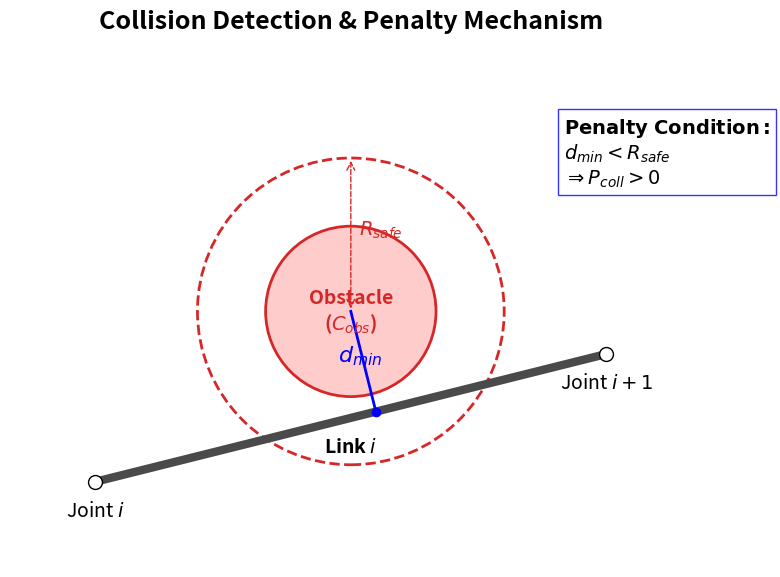

Write the Python code that produced this figure.
import matplotlib.pyplot as plt
import matplotlib.patches as patches
import numpy as np

# 设置风格：学术风
plt.rcParams['font.family'] = 'sans-serif'
plt.rcParams['font.size'] = 14

def dist_point_to_segment(p, v, w):
    """计算点p到线段vw的最短距离及垂足"""
    l2 = np.sum((w - v)**2)
    if l2 == 0: return np.linalg.norm(p - v), v
    t = max(0, min(1, np.dot(p - v, w - v) / l2))
    projection = v + t * (w - v)
    return np.linalg.norm(p - projection), projection

def plot_collision_diagram():
    fig, ax = plt.subplots(figsize=(10, 6))
    
    # 定义几何元素
    # 障碍物中心
    obs_center = np.array([5, 3])
    obs_radius = 1.0
    safe_margin = 0.8
    safe_radius = obs_radius + safe_margin
    
    # 连杆端点 (穿过安全区但不穿过障碍物本体)
    link_start = np.array([2, 1])
    link_end = np.array([8, 2.5])
    
    # 计算最短距离
    d_min, proj_point = dist_point_to_segment(obs_center, link_start, link_end)
    
    # 1. 绘制障碍物区域
    # 实体 (Forbidden Zone)
    obstacle = patches.Circle(obs_center, obs_radius, facecolor='#ffcccc', edgecolor='#d62728', lw=2, label='Obstacle')
    ax.add_patch(obstacle)
    ax.text(obs_center[0], obs_center[1], 'Obstacle\n($C_{obs}$)', ha='center', va='center', color='#d62728', fontweight='bold')
    
    # 安全边界 (Safety Boundary)
    safety_zone = patches.Circle(obs_center, safe_radius, facecolor='none', edgecolor='#d62728', linestyle='--', lw=2)
    ax.add_patch(safety_zone)
    # 标注 R_safe
    ax.annotate('', xy=(obs_center[0], obs_center[1]+safe_radius), xytext=obs_center,
                arrowprops=dict(arrowstyle='<->', color='#d62728', ls='--'))
    ax.text(obs_center[0]+0.1, obs_center[1]+safe_radius/2, '$R_{safe}$', color='#d62728')

    # 2. 绘制连杆 (Link)
    ax.plot([link_start[0], link_end[0]], [link_start[1], link_end[1]], 'o-', lw=6, color='#4a4a4a', markersize=10, markerfacecolor='white', markeredgecolor='black')
    ax.text(link_start[0], link_start[1]-0.4, 'Joint $i$', ha='center')
    ax.text(link_end[0], link_end[1]-0.4, 'Joint $i+1$', ha='center')
    ax.text((link_start[0]+link_end[0])/2, (link_start[1]+link_end[1])/2 - 0.4, 'Link $i$', ha='center', fontweight='bold')

    # 3. 绘制最短距离 d_min
    # 画垂线
    ax.plot([obs_center[0], proj_point[0]], [obs_center[1], proj_point[1]], 'b-', lw=2)
    # 画垂足点
    ax.plot(proj_point[0], proj_point[1], 'bo', markersize=6)
    # 标注 d_min
    mid_d = (obs_center + proj_point) / 2
    ax.text(mid_d[0]-0.3, mid_d[1], '$d_{min}$', color='blue', fontweight='bold', fontsize=16)
    
    # 4. 惩罚判定说明
    text_str = (
        r'$\bf{Penalty\ Condition:}$' + '\n' +
        r'$d_{min} < R_{safe}$' + '\n' +
        r'$\Rightarrow P_{coll} > 0$'
    )
    ax.text(7.5, 4.5, text_str, fontsize=14, bbox=dict(facecolor='white', alpha=0.8, edgecolor='blue'))

    # 设置图形属性
    ax.set_aspect('equal')
    ax.set_xlim(1, 9)
    ax.set_ylim(0, 6)
    ax.axis('off')
    ax.set_title('Collision Detection & Penalty Mechanism', pad=20, fontsize=18, fontweight='bold')
    
    plt.tight_layout()
    plt.show()

if __name__ == '__main__':
    plot_collision_diagram()
